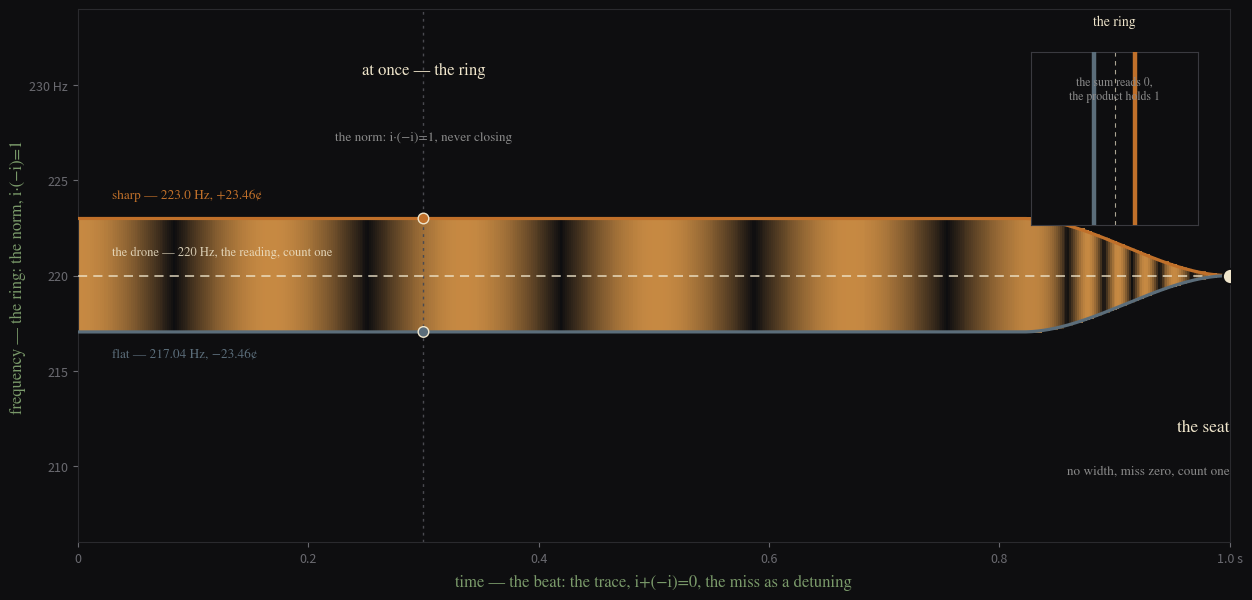

The script that saved this image: (Note: this script raises an exception after producing the figure.)
#!/usr/bin/env python3
"""comma-dual-cover — two readings of one miss.

The same comma-miss read two ways, as rahel named it: sequential the beat,
simultaneous the ring.

The two copies of the comma — 217.04 Hz flat and 223.0 Hz sharp — straddle
the drone at 220 Hz.  Summed in time they are the drone itself, amplitude-
modulated at ~3 Hz: the trace reading, i+(−i)=0, the miss as a detuning, a
beat that cancels to silence at its nulls.  Taken at once, the spectrum shows
two lines standing together: the norm reading, i·(−i)=1, an interval that
never closes — the ring.  Time is the axis of the sum; frequency is the axis
of the product.  At the seat the width between the copies goes to zero, the
lines fuse into the drone, the miss has nowhere to live: no width, miss zero,
count one.
"""
import numpy as np
import matplotlib
matplotlib.use("Agg")
import matplotlib.pyplot as plt
from matplotlib.colors import LinearSegmentedColormap

BG = "#0e0e10"
PALE = "#f0e6cc"
RUST = "#c0702a"
BLUE = "#5b6d7a"
GREEN = "#7a9a6a"
FONT = "STIXGeneral"

A0 = 220.0            # the drone — the reading, the walk's home
CENTS = 23.46         # cents per comma
SEMI = 2.0 ** (CENTS / 1200.0)
F_SHARP = A0 * SEMI      # 223.0 Hz, a comma sharp of home
F_FLAT = A0 / SEMI       # 217.04 Hz, a comma flat of home
BEAT = (F_SHARP - F_FLAT) / 2.0      # ~2.98 Hz — the double-miss beats at ~3 Hz

fig = plt.figure(figsize=(12.8, 7.2), dpi=150)
fig.patch.set_facecolor(BG)
gs = fig.add_gridspec(1, 1, left=0.07, right=0.97, top=0.90, bottom=0.16)

ax = fig.add_subplot(gs[0, 0])
ax.set_facecolor(BG)

# ---------------- the copy curves: parallel, then fusing at the seat ----------
T = 1.0
t = np.linspace(0, T, 600)

def smoothstep(x):
    x = np.clip(x, 0.0, 1.0)
    return x * x * (3.0 - 2.0 * x)

# the width of the room: full until t=0.82, then thinning to zero at the seat
w = 1.0 - smoothstep((t - 0.82) / 0.18)
f_sharp = A0 + w * (F_SHARP - A0)
f_flat = A0 - w * (A0 - F_FLAT)

# the beat between the copies: |cos(pi Δf t)| — the trace reading, the sum
beat = np.abs(np.cos(np.pi * (f_sharp - f_flat) * t))

# ---------------- the throbbing band between the copies ----------------------
F = np.linspace(208, 232, 320)
Tg, Fg = np.meshgrid(t, F)
in_band = (Fg >= f_flat[None, :] - 0.08) & (Fg <= f_sharp[None, :] + 0.08)
val = np.where(in_band, beat[None, :], np.nan)

cmap = LinearSegmentedColormap.from_list("band", [BG, "#e8a04c"])
ax.pcolormesh(Tg, Fg, val, cmap=cmap, vmin=0, vmax=1.0, shading="auto",
              zorder=1, alpha=0.85)

# ---------------- the lines ---------------------------------------------------
# the drone: the reading, never moves, count one
ax.plot(t, np.full_like(t, A0), color=PALE, lw=1.1, ls=(0, (6, 4)),
        zorder=3, alpha=0.9)
# the two copies: the miss, two directions
ax.plot(t, f_sharp, color=RUST, lw=2.3, zorder=4)
ax.plot(t, f_flat, color=BLUE, lw=2.3, zorder=4)

# ---------------- the at-once reading: the ring -------------------------------
T0 = 0.30
ax.axvline(T0, color="#4a4a50", lw=1.0, ls=(0, (2, 3)), zorder=2)
ax.scatter([T0, T0], [F_FLAT, F_SHARP], s=58, zorder=5,
           color=[BLUE, RUST], edgecolors=PALE, linewidths=1.0)
ax.text(T0, 231.2, "at once \u2014 the ring", color=PALE, fontsize=12,
        fontfamily=FONT, ha="center", va="top")
ax.text(T0, 227.6, "the norm: i\u00b7(\u2212i)=1, never closing",
        color="#8a8a8a", fontsize=9.5, fontfamily=FONT, ha="center", va="top")

# ---------------- the seat: the copies fuse -----------------------------------
ax.scatter([T], [A0], s=120, color=PALE, zorder=6, edgecolors=BG, linewidths=1.4)
ax.text(T, 211.6, "the seat", color=PALE, fontsize=12.5, fontfamily=FONT,
        ha="right", va="bottom")
ax.text(T, 209.4, "no width, miss zero, count one",
        color="#8a8a8a", fontsize=9.5, fontfamily=FONT, ha="right", va="bottom")

# ---------------- the readings on the axes ------------------------------------
ax.set_xlabel("time \u2014 the beat: the trace, i+(\u2212i)=0, the miss as a detuning",
              color=GREEN, fontsize=12, fontfamily=FONT)
ax.xaxis.set_label_coords(0.5, -0.06)
ax.set_ylabel("frequency \u2014 the ring: the norm, i\u00b7(\u2212i)=1",
              color=GREEN, fontsize=12, fontfamily=FONT)
ax.yaxis.set_label_coords(-0.045, 0.5)

# copy labels
ax.text(0.03, F_SHARP + 0.9, "sharp \u2014 223.0 Hz, +23.46\u00a2",
        color=RUST, fontsize=9.5, fontfamily=FONT, va="bottom")
ax.text(0.03, F_FLAT - 0.9, "flat \u2014 217.04 Hz, \u221223.46\u00a2",
        color=BLUE, fontsize=9.5, fontfamily=FONT, va="top")
ax.text(0.03, A0 + 0.9, "the drone \u2014 220 Hz, the reading, count one",
        color=PALE, fontsize=9.0, fontfamily=FONT, va="bottom", alpha=0.85)

# ---------------- inset: the spectrum at once ---------------------------------
axin = fig.add_axes([0.815, 0.60, 0.13, 0.24])
axin.set_facecolor(BG)
axin.set_xticks([]); axin.set_yticks([])
for s in axin.spines.values():
    s.set_color("#3a3a40")
axin.axvline(A0, color=PALE, lw=0.8, ls=(0, (4, 4)), zorder=2, alpha=0.7)
axin.axvline(F_FLAT, color=BLUE, lw=3.2, zorder=3)
axin.axvline(F_SHARP, color=RUST, lw=3.2, zorder=3)
axin.set_xlim(208, 232)
axin.set_ylim(0, 1)
axin.text(220, 1.16, "the ring", color=PALE, fontsize=10, fontfamily=FONT,
          ha="center")
axin.text(220, 0.86, "the sum reads 0,\nthe product holds 1",
          color="#8a8a8a", fontsize=8.5, fontfamily=FONT, ha="center", va="top")

# ---------------- axes --------------------------------------------------------
ax.set_xlim(0, T)
ax.set_ylim(206, 234)
ax.set_xticks([0, 0.2, 0.4, 0.6, 0.8, 1.0])
ax.set_xticklabels(["0", "0.2", "0.4", "0.6", "0.8", "1.0 s"])
ax.set_yticks([210, 215, 220, 225, 230])
ax.set_yticklabels(["210", "215", "220", "225", "230 Hz"])
ax.tick_params(colors="#6a6a70", labelsize=9)
for s in ax.spines.values():
    s.set_color("#2a2a2e")

fig.savefig("assets/comma-dual-cover.png", dpi=150, facecolor=BG)
print("wrote assets/comma-dual-cover.png")
